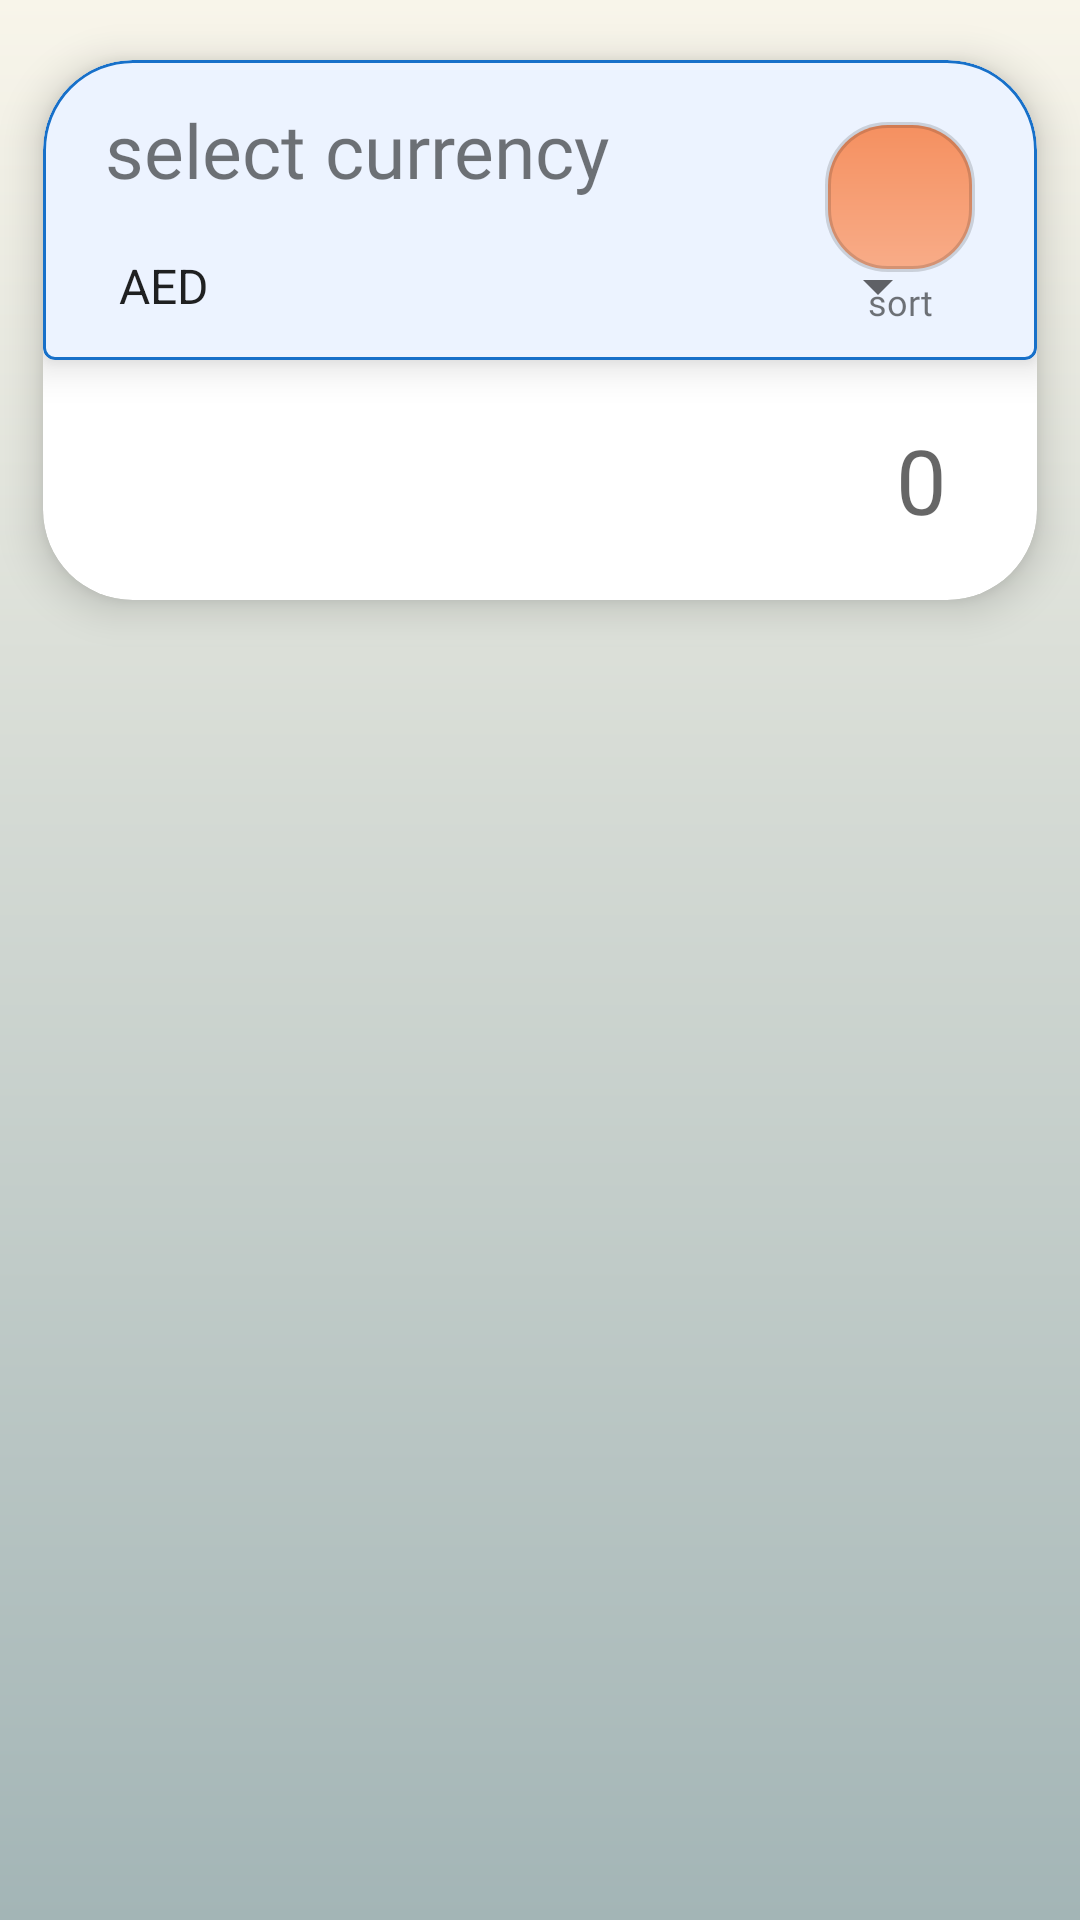

Write the Android layout XML for this screen, with the resource values it uses.
<!-- AndroidManifest.xml: application theme Theme.СurrenciesTestApp -->
<!-- res/layout/fragment_currency_list.xml -->
<?xml version="1.0" encoding="utf-8"?>
<androidx.constraintlayout.widget.ConstraintLayout xmlns:android="http://schemas.android.com/apk/res/android"
    xmlns:app="http://schemas.android.com/apk/res-auto"
    android:layout_width="match_parent"
    android:layout_height="match_parent"
    android:background="@drawable/gradient">

    <TextView
        android:id="@+id/checkInternetConnectionText"
        android:layout_width="wrap_content"
        android:layout_height="wrap_content"
        android:gravity="center"
        android:text="@string/check_internet_connection"
        android:textSize="20sp"
        android:visibility="invisible"
        app:layout_constraintBottom_toBottomOf="parent"
        app:layout_constraintEnd_toEndOf="parent"
        app:layout_constraintStart_toStartOf="parent"
        app:layout_constraintTop_toTopOf="parent">
    </TextView>

    <androidx.appcompat.widget.AppCompatButton
        android:id="@+id/refreshConnectionButton"
        android:layout_width="150dp"
        android:layout_height="50dp"
        android:layout_marginTop="18dp"
        android:text="@string/refresh"
        android:visibility="invisible"
        app:layout_constraintEnd_toEndOf="parent"
        app:layout_constraintStart_toStartOf="parent"
        app:layout_constraintTop_toBottomOf="@id/checkInternetConnectionText">
    </androidx.appcompat.widget.AppCompatButton>

    <androidx.constraintlayout.widget.ConstraintLayout xmlns:tools="http://schemas.android.com/tools"
        android:id="@+id/mainFragmentContainer"
        android:layout_width="match_parent"
        android:layout_height="match_parent"
        android:background="@drawable/gradient"
        android:visibility="visible"
        tools:context=".presentation.fragments.currencyFragment.CurrencyListFragment">

        <com.google.android.material.card.MaterialCardView
            android:id="@+id/mainCardView"
            app:cardCornerRadius="30dp"
            android:layout_width="0dp"
            android:layout_height="180dp"
            android:layout_marginTop="20dp"
            android:clipToPadding="false"
            app:cardElevation="8dp"
            app:layout_constraintEnd_toEndOf="@id/rightGuideline92"
            app:layout_constraintStart_toStartOf="@id/leftGuideline08"
            app:layout_constraintTop_toTopOf="parent">

            <androidx.constraintlayout.widget.ConstraintLayout
                android:id="@+id/mainCardViewConstraintLayout"
                android:layout_width="match_parent"
                android:layout_height="match_parent"
                app:layout_constraintEnd_toEndOf="@id/rightGuideline92"
                app:layout_constraintStart_toStartOf="@id/leftGuideline08">

                <com.google.android.material.card.MaterialCardView
                    android:id="@+id/currencyInfoCardView"
                    android:layout_width="match_parent"
                    android:layout_height="100dp"
                    style="@style/CustomCardViewStyle"
                    android:clipToPadding="false"
                    app:cardBackgroundColor="@color/light_gray2"
                    app:cardElevation="8dp"
                    app:contentPadding="4dp"
                    app:layout_constraintTop_toTopOf="parent"
                    app:strokeColor="@color/colorPrimaryDark"
                    app:strokeWidth="1dp">

                    <androidx.constraintlayout.widget.ConstraintLayout
                        android:layout_width="match_parent"
                        android:layout_height="match_parent">

                        <ImageButton
                            android:textAlignment="center"
                            android:id="@+id/filterButton"
                            android:layout_width="50dp"
                            android:layout_height="50dp"
                            android:layout_marginTop="8dp"
                            android:layout_marginEnd="8dp"
                            android:background="@drawable/round_button"
                            android:src="@drawable/sort_icon"
                            app:layout_constraintEnd_toEndOf="parent"
                            app:layout_constraintTop_toTopOf="parent" />

                        <TextView
                            android:layout_width="50dp"
                            android:layout_height="20dp"
                            android:textSize="12sp"
                            android:gravity="center"
                            android:text="@string/sort_button_text"
                            android:fontFamily="@font/aldrich"
                            app:layout_constraintStart_toStartOf="@id/filterButton"
                            app:layout_constraintEnd_toEndOf="@id/filterButton"
                            app:layout_constraintTop_toBottomOf="@id/filterButton">
                        </TextView>

                        <TextView
                            android:id="@+id/selectCurrencyText"
                            android:layout_width="270dp"
                            android:maxLines="1"
                            android:layout_height="50dp"
                            android:layout_marginStart="8dp"
                            android:fontFamily="@font/aldrich"
                            android:text="@string/select_currency"
                            android:textSize="25sp"
                            app:layout_constraintBottom_toTopOf="@id/currencyListSpinner"
                            app:layout_constraintStart_toStartOf="parent"
                            app:layout_constraintTop_toTopOf="parent" />

                        <Spinner
                            android:id="@+id/currencyListSpinner"
                            android:layout_width="285dp"
                            android:layout_height="wrap_content"
                            android:layout_marginStart="8dp"
                            android:dropDownWidth="300dp"
                            android:dropDownVerticalOffset="50dp"
                            android:entries="@array/currency_codes"
                            android:popupBackground="@color/light_gray2"
                            android:spinnerMode="dropdown"
                            app:layout_constraintBottom_toBottomOf="parent"
                            app:layout_constraintEnd_toEndOf="@id/selectCurrencyText"
                            app:layout_constraintStart_toStartOf="@id/selectCurrencyText" />
                    </androidx.constraintlayout.widget.ConstraintLayout>

                </com.google.android.material.card.MaterialCardView>

                    <EditText
                        android:id="@+id/amountTextInput"
                        android:layout_width="match_parent"
                        android:layout_height="80dp"
                        android:background="@null"
                        android:digits="0123456789"
                        android:gravity="end|center"
                        android:hint="@string/_0"
                        android:inputType="numberDecimal"
                        android:maxLength="15"
                        android:layout_marginEnd="10dp"
                        android:maxLines="1"
                        android:padding="20dp"
                        app:layout_constraintBottom_toBottomOf="parent"
                        app:layout_constraintEnd_toEndOf="parent"
                        android:textSize="30sp"
                        android:autofillHints="" />

                </androidx.constraintlayout.widget.ConstraintLayout>

        </com.google.android.material.card.MaterialCardView>


        <androidx.constraintlayout.widget.Guideline
            android:id="@+id/leftGuideline08"
            android:layout_width="wrap_content"
            android:layout_height="wrap_content"
            android:orientation="vertical"
            app:layout_constraintGuide_percent=".04"/>

        <androidx.constraintlayout.widget.Guideline
            android:id="@+id/rightGuideline92"
            android:layout_width="wrap_content"
            android:layout_height="wrap_content"
            android:orientation="vertical"
            app:layout_constraintGuide_percent=".96"/>

        <androidx.recyclerview.widget.RecyclerView
            android:id="@+id/recyclerViewCurrency"
            android:layout_width="0dp"
            android:layout_height="0dp"
            android:scrollbars="vertical"
            android:visibility="visible"
            app:layoutManager="androidx.recyclerview.widget.LinearLayoutManager"
            app:spanCount="2"
            app:layout_constraintBottom_toBottomOf="parent"
            app:layout_constraintEnd_toStartOf="@+id/rightGuideline92"
            app:layout_constraintStart_toEndOf="@+id/leftGuideline08"
            app:layout_constraintTop_toBottomOf="@+id/mainCardView"
            tools:listitem="@layout/currency_item"/>

    </androidx.constraintlayout.widget.ConstraintLayout>

</androidx.constraintlayout.widget.ConstraintLayout>
<!-- res/layout/currency_item.xml (included above) -->
<com.google.android.material.card.MaterialCardView
    xmlns:android="http://schemas.android.com/apk/res/android"
    xmlns:app="http://schemas.android.com/apk/res-auto"
    xmlns:tools="http://schemas.android.com/tools"
    android:id="@+id/currency_item"
    android:layout_width="match_parent"
    android:layout_height="100dp"
    android:layout_margin="5dp"
    android:backgroundTint="@color/white"
    android:checkable="true"
    android:focusable="true"
    app:cardElevation="5dp">

    <androidx.constraintlayout.widget.ConstraintLayout
        android:layout_width="match_parent"
        android:layout_height="match_parent">

        <TextView
            android:id="@+id/currencyDescription"
            android:layout_width="250dp"
            android:layout_height="50dp"
            android:gravity="center"
            android:textStyle="bold"
            android:layout_margin="8dp"
            android:fontFamily="@font/aldrich"
            android:textSize="15sp"
            app:layout_constraintTop_toTopOf="parent"
            app:layout_constraintEnd_toEndOf="parent"
            android:hint="@string/currency_name">
        </TextView>


        <TextView
            android:id="@+id/currencyName"
            android:layout_width="70sp"
            android:layout_height="30dp"
            android:layout_marginStart="10dp"
            android:fontFamily="@font/aldrich"
            android:text="@string/usd"
            android:textSize="20sp"
            android:textStyle="bold"
            app:layout_constraintBottom_toTopOf="@id/line"
            app:layout_constraintStart_toStartOf="parent"
            app:layout_constraintTop_toTopOf="parent" />

        <View
            android:id="@+id/line"
            android:layout_width="match_parent"
            android:layout_height="3dp"
            android:layout_marginStart="5dp"
            android:layout_marginEnd="5dp"
            android:layout_marginBottom="45dp"
            android:background="@color/light_orange"
            app:layout_constraintBottom_toBottomOf="parent" />

        <TextView
            android:id="@+id/currencyRate"
            android:layout_width="250dp"
            android:layout_height="30dp"
            android:maxLength="20"
            android:maxLines="1"
            android:layout_margin="10dp"
            android:fontFamily="@font/aldrich"
            android:text="@string/currencyRate"
            android:textColor="@color/black"
            android:textSize="15sp"
            android:textStyle="bold"
            app:layout_constraintBottom_toBottomOf="parent"
            app:layout_constraintStart_toStartOf="parent"
            app:layout_constraintTop_toBottomOf="@id/line" />

        <androidx.appcompat.widget.AppCompatImageButton
            android:id="@+id/addToFavorites"
            android:layout_width="53dp"
            android:layout_height="53dp"
            android:layout_margin="5dp"
            android:backgroundTint="@color/white"
            android:padding="10dp"
            android:src="@drawable/add_to_favorites_button_icon"
            app:layout_constraintBottom_toBottomOf="parent"
            app:layout_constraintEnd_toEndOf="parent"
            app:layout_constraintTop_toTopOf="@id/line" />
    </androidx.constraintlayout.widget.ConstraintLayout>

</com.google.android.material.card.MaterialCardView>
<!-- resources referenced by this layout -->
<resources>
  <color name="black">#FF000000</color>
  <color name="colorPrimaryDark">#1770C9</color>
  <color name="light_gray2">#ECF3FF</color>
  <color name="light_orange">#F59060</color>
  <color name="white">#FFFFFFFF</color>
  <!-- drawable gradient (drawable) -->
  <?xml version="1.0" encoding="utf-8"?>
  <shape xmlns:android="http://schemas.android.com/apk/res/android"
      android:shape="rectangle">
      <gradient
          android:angle="-90"
          android:startColor="#F8F5EA"
          android:endColor="#A3B5B6">
      </gradient>
  </shape>
  <!-- drawable round_button (drawable) -->
  <?xml version="1.0" encoding="utf-8"?>
  <shape xmlns:android="http://schemas.android.com/apk/res/android"
      android:shape="rectangle">
      <corners android:radius="20dp"/>
      <gradient
          android:angle="-90"
          android:startColor="@color/light_orange"
          android:endColor="#F8AC88">
      </gradient>
      <stroke android:width="2dp"
          android:color="#25000000"/>
  </shape>
  <string name="_0">0</string>
  <string name="check_internet_connection">Check internet connection</string>
  <string name="currencyRate">1.56</string>
  <string name="currency_name">United States Dollar</string>
  <string name="refresh">Refresh</string>
  <string name="select_currency">select currency</string>
  <string name="sort_button_text">sort</string>
  <string name="usd">USD</string>
  <style name="CustomCardViewStyle" parent="@style/Widget.MaterialComponents.CardView">
          <item name="shapeAppearanceOverlay">@style/ShapeAppearanceOverlay_card_custom_corners</item>
      </style>
  <style name="Theme.СurrenciesTestApp" parent="Theme.MaterialComponents.DayNight.NoActionBar">
          
          <item name="colorPrimary">@color/purple_500</item>
          <item name="colorPrimaryVariant">@color/purple_700</item>
          <item name="colorOnPrimary">@color/white</item>
          
          <item name="colorSecondary">@color/teal_200</item>
          <item name="colorSecondaryVariant">@color/teal_700</item>
          <item name="colorOnSecondary">@color/black</item>
          
          <item name="android:statusBarColor">@color/black</item>
          <item name="bottomSheetDialogTheme">@style/BottomSheetDialog</item>
      </style>
  <style name="ShapeAppearanceOverlay_card_custom_corners" parent="">
          <item name="android:background"> @drawable/gradient </item>
          <item name="cornerFamily">rounded</item>
          <item name="cornerSizeTopRight">30dp</item>
          <item name="cornerSizeTopLeft">30dp</item>
      </style>
  <color name="purple_500">#FF6200EE</color>
  <color name="purple_700">#FF3700B3</color>
  <color name="teal_200">#FF03DAC5</color>
  <color name="teal_700">#FF018786</color>
  <style name="BottomSheetDialog" parent="@style/ThemeOverlay.MaterialComponents.BottomSheetDialog">
          <item name="bottomSheetStyle">@style/BottomSheet</item>
          <item name="android:colorBackground">@color/white</item>
      </style>
  <style name="BottomSheet" parent="Widget.MaterialComponents.BottomSheet.Modal">
          <item name="backgroundTint">@android:color/transparent</item>
      </style>
</resources>
